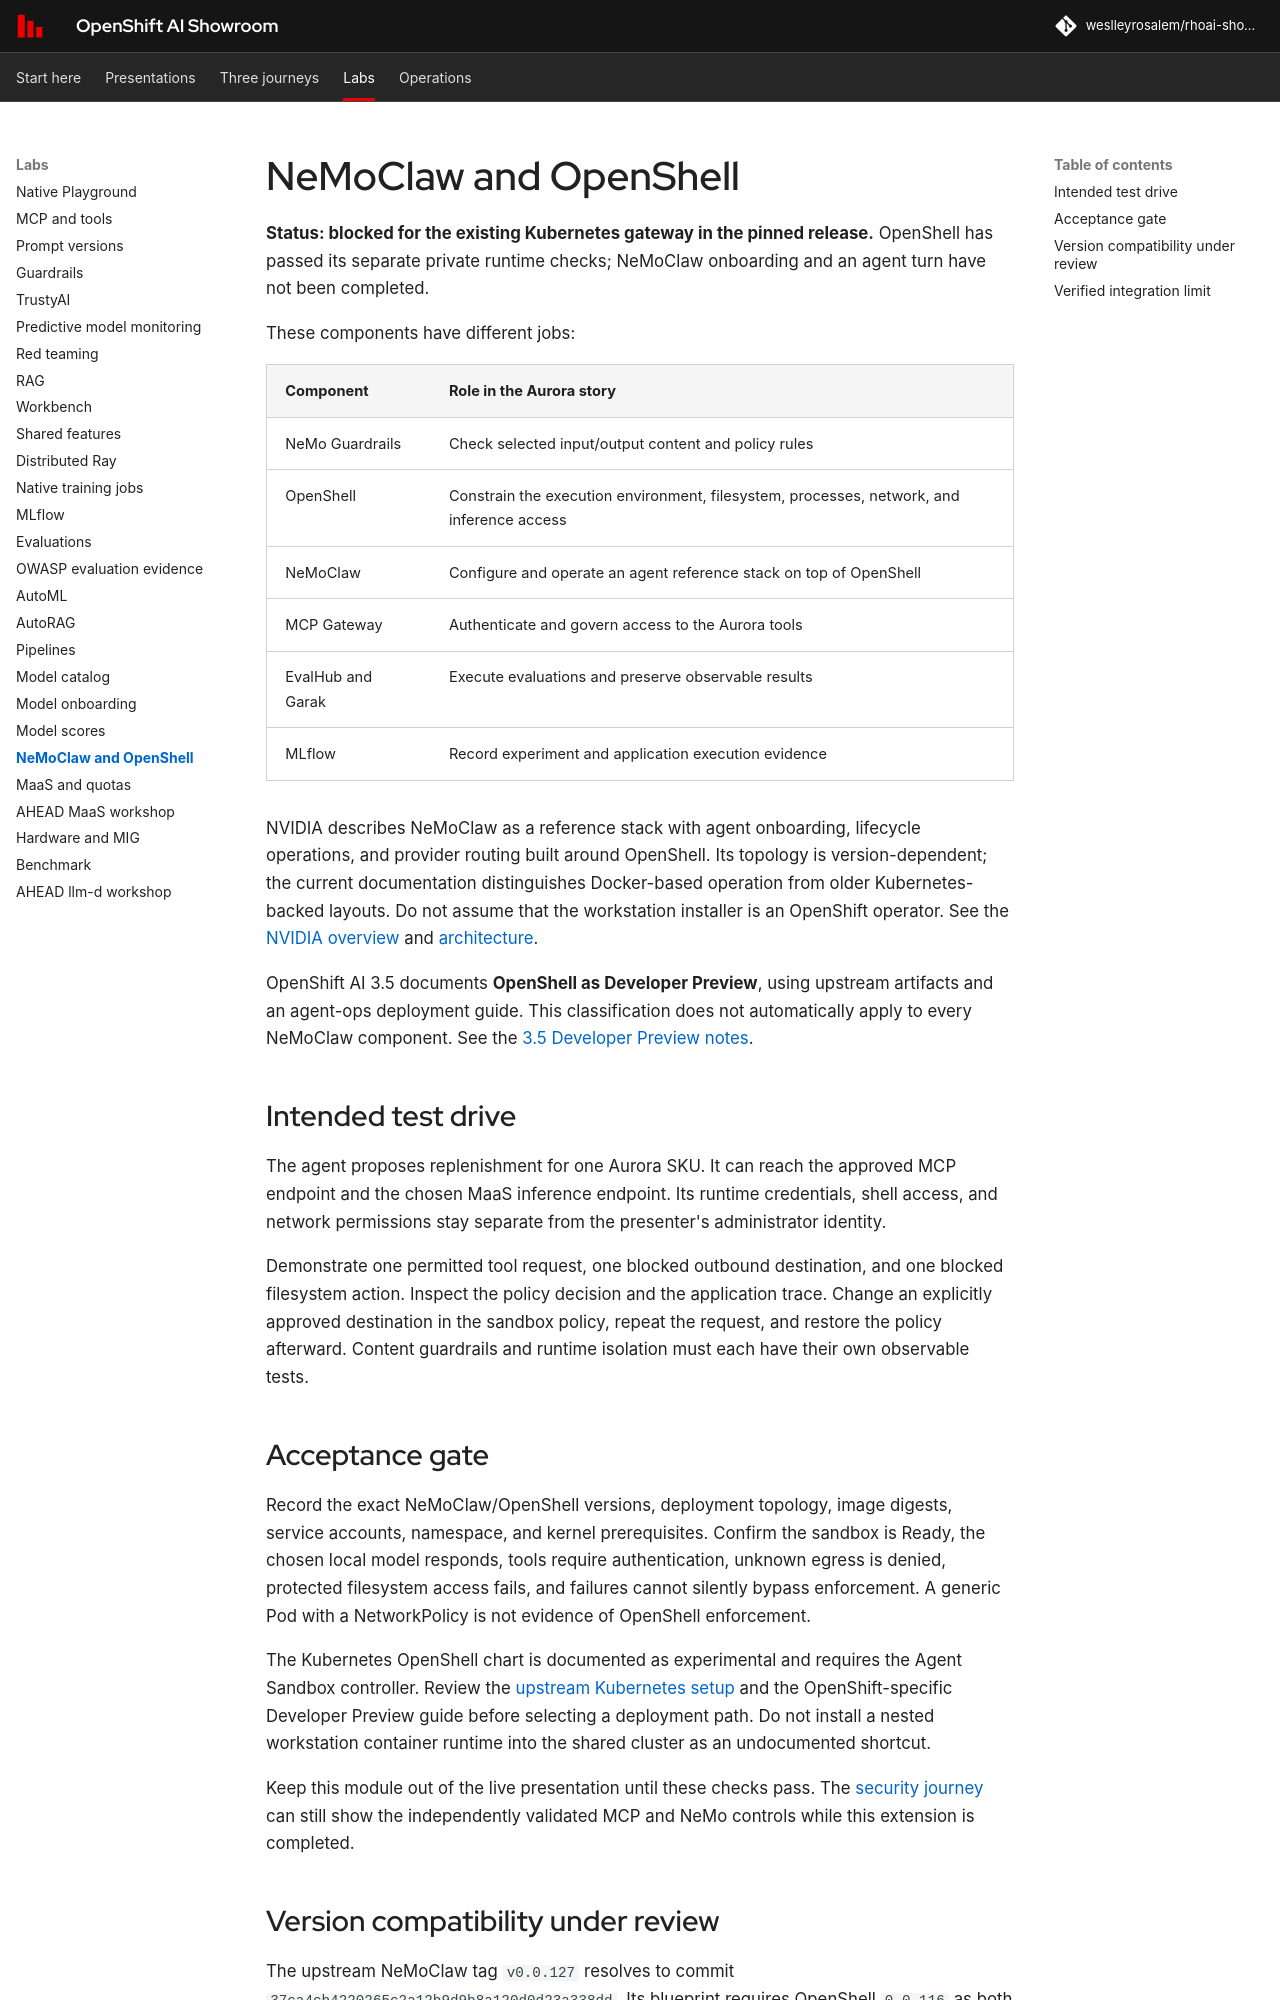

repository: weslleyrosalem/rhoai-showroom · page: labs/nemoclaw/index.html · generator: mkdocs

# NeMoClaw and OpenShell

**Status: blocked for the existing Kubernetes gateway in the pinned release.** OpenShell has passed its separate private runtime checks; NeMoClaw onboarding and an agent turn have not been completed.

These components have different jobs:

| Component | Role in the Aurora story |
|---|---|
| NeMo Guardrails | Check selected input/output content and policy rules |
| OpenShell | Constrain the execution environment, filesystem, processes, network, and inference access |
| NeMoClaw | Configure and operate an agent reference stack on top of OpenShell |
| MCP Gateway | Authenticate and govern access to the Aurora tools |
| EvalHub and Garak | Execute evaluations and preserve observable results |
| MLflow | Record experiment and application execution evidence |

NVIDIA describes NeMoClaw as a reference stack with agent onboarding, lifecycle operations, and provider routing built around OpenShell. Its topology is version-dependent; the current documentation distinguishes Docker-based operation from older Kubernetes-backed layouts. Do not assume that the workstation installer is an OpenShift operator. See the [NVIDIA overview](https://docs.nvidia.com/nemoclaw/latest/about/overview.html) and [architecture](https://docs.nvidia.com/nemoclaw/user-guide/deepagents/reference/architecture).

OpenShift AI 3.5 documents **OpenShell as Developer Preview**, using upstream artifacts and an agent-ops deployment guide. This classification does not automatically apply to every NeMoClaw component. See the [3.5 Developer Preview notes](https://docs.redhat.com/en/documentation/red_hat_openshift_ai_self-managed/3.5/html/release_notes/developer-preview-features_relnotes).

## Intended test drive

The agent proposes replenishment for one Aurora SKU. It can reach the approved MCP endpoint and the chosen MaaS inference endpoint. Its runtime credentials, shell access, and network permissions stay separate from the presenter's administrator identity.

Demonstrate one permitted tool request, one blocked outbound destination, and one blocked filesystem action. Inspect the policy decision and the application trace. Change an explicitly approved destination in the sandbox policy, repeat the request, and restore the policy afterward. Content guardrails and runtime isolation must each have their own observable tests.

## Acceptance gate

Record the exact NeMoClaw/OpenShell versions, deployment topology, image digests, service accounts, namespace, and kernel prerequisites. Confirm the sandbox is Ready, the chosen local model responds, tools require authentication, unknown egress is denied, protected filesystem access fails, and failures cannot silently bypass enforcement. A generic Pod with a NetworkPolicy is not evidence of OpenShell enforcement.

The Kubernetes OpenShell chart is documented as experimental and requires the Agent Sandbox controller. Review the [upstream Kubernetes setup](https://docs.nvidia.com/openshell/kubernetes/setup) and the OpenShift-specific Developer Preview guide before selecting a deployment path. Do not install a nested workstation container runtime into the shared cluster as an undocumented shortcut.

Keep this module out of the live presentation until these checks pass. The [security journey](../journeys/security.md) can still show the independently validated MCP and NeMo controls while this extension is completed.

## Version compatibility under review

The upstream NeMoClaw tag `v0.0.127` resolves to commit `37ca4cb4220265c2a12b9d9b8a120d0d23a338dd`. Its blueprint requires OpenShell `0.0.116` as both its minimum and maximum version, matching this showroom's OpenShell deployment work. It pins the OpenClaw sandbox image to `sha256:b3d832b596ab6b7184a9dcb4ae93337ca32851a4f93b00765cc12de26baa3a9a` and includes a vLLM-compatible inference profile. This is a compatibility finding, not a completed NeMoClaw run. [Pinned upstream blueprint](https://github.com/NVIDIA/NemoClaw/blob/37ca4cb4220265c2a12b9d9b8a120d0d23a338dd/nemoclaw-blueprint/blueprint.yaml).
